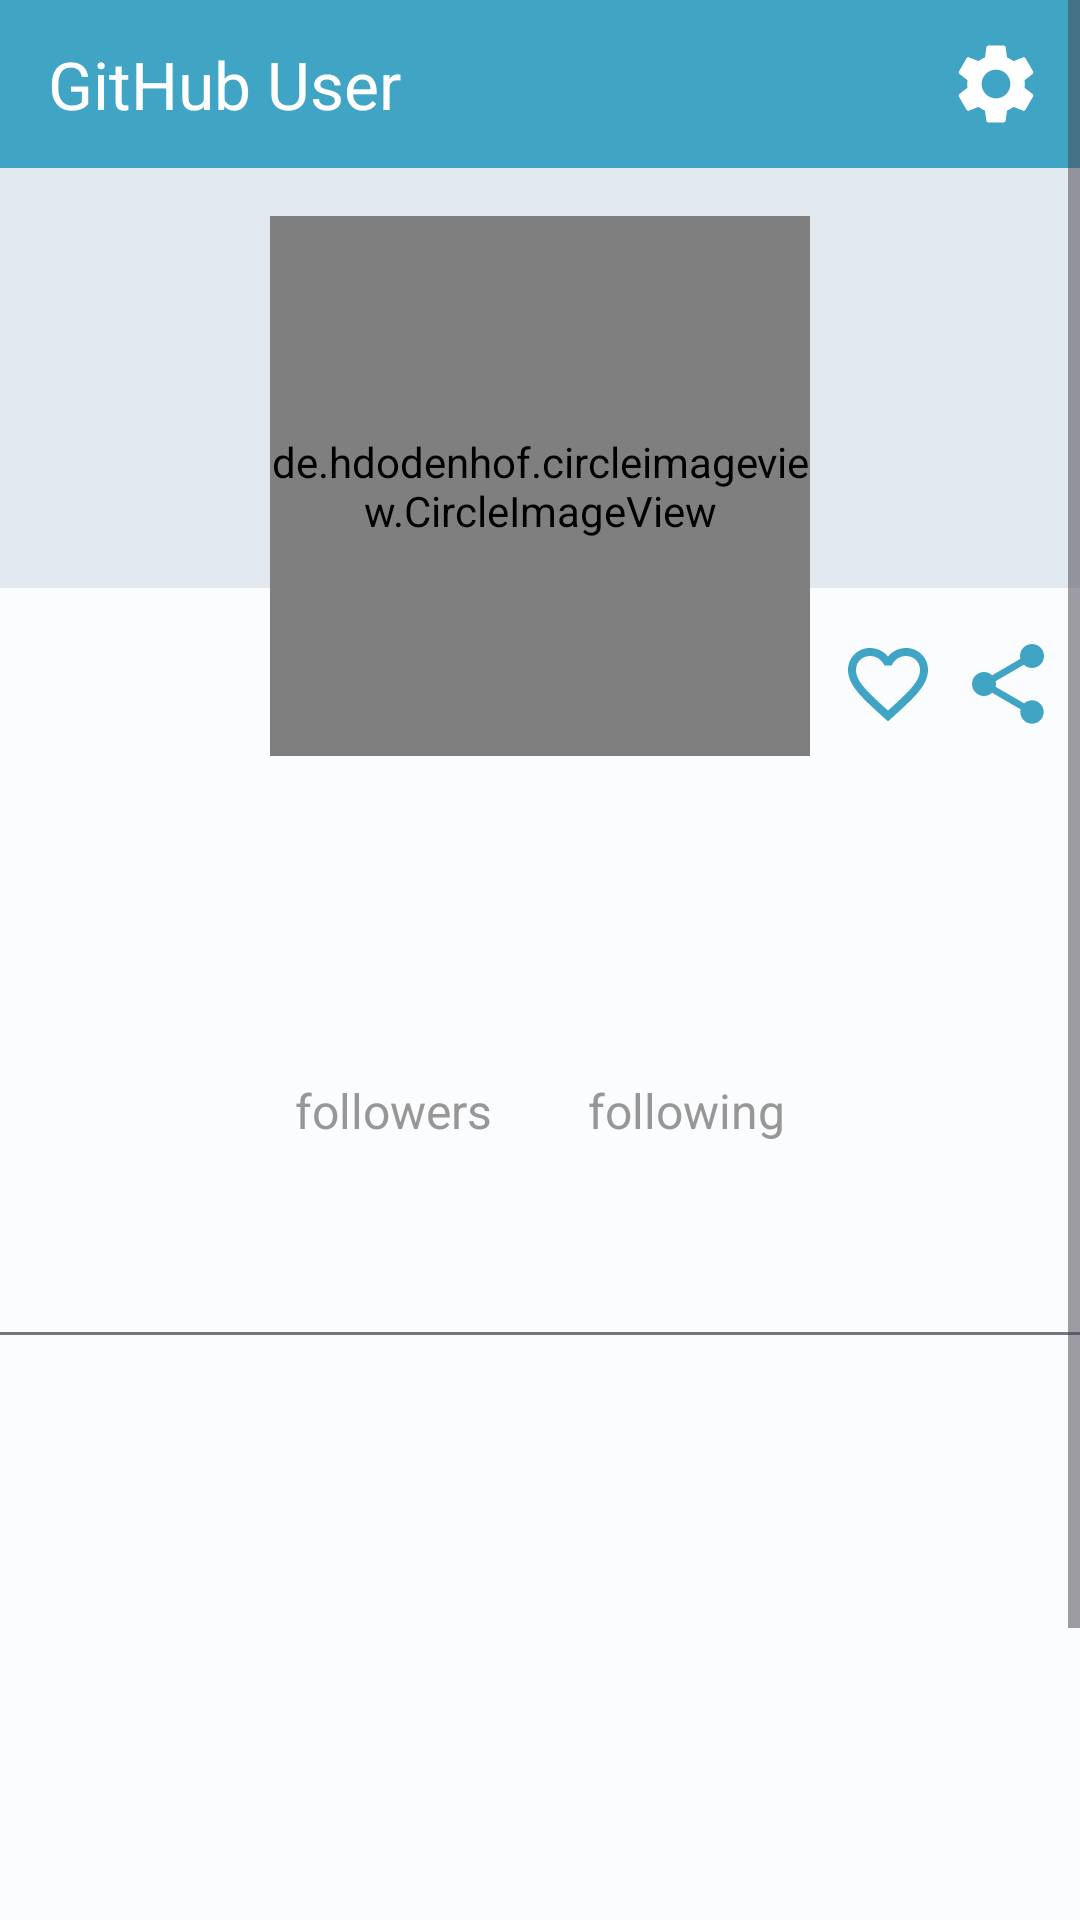

The Android layout XML behind this screen, and the referenced resources:
<!-- AndroidManifest.xml: application theme Base.Theme.GitHubUser -->
<!-- res/layout/fragment_user_detail.xml -->
<?xml version="1.0" encoding="utf-8"?>
<ScrollView xmlns:android="http://schemas.android.com/apk/res/android"
    xmlns:app="http://schemas.android.com/apk/res-auto"
    xmlns:tools="http://schemas.android.com/tools"
    android:layout_width="match_parent"
    android:layout_height="match_parent"
    android:background="?attr/colorBackgroundFloating"
    android:backgroundTint="?attr/colorBackgroundFloating">

    <androidx.constraintlayout.widget.ConstraintLayout
        android:layout_width="match_parent"
        android:layout_height="wrap_content"
        tools:context=".ui.fragment.UserDetailFragment">

        <com.google.android.material.appbar.AppBarLayout
            android:id="@+id/appBarLayout"
            android:layout_width="match_parent"
            android:layout_height="wrap_content"
            app:layout_constraintEnd_toEndOf="parent"
            app:layout_constraintTop_toTopOf="parent">

            <com.google.android.material.appbar.MaterialToolbar
                android:id="@+id/topAppBar"
                android:layout_width="match_parent"
                android:layout_height="56dp"
                android:background="?attr/colorPrimary"
                app:menu="@menu/setting_menu"
                app:navigationIcon="@drawable/ic_arrow_back"
                app:title="@string/app_name"
                app:titleTextColor="?attr/colorOnPrimary" />
        </com.google.android.material.appbar.AppBarLayout>


        <View
            android:id="@+id/view2"
            android:layout_width="match_parent"
            android:layout_height="140dp"
            android:background="?attr/colorSurfaceContainerHigh"
            app:layout_constraintTop_toBottomOf="@+id/appBarLayout" />

        <ImageView
            android:id="@+id/btn_favorite"
            android:layout_width="wrap_content"
            android:layout_height="wrap_content"
            android:layout_marginEnd="8dp"
            android:contentDescription="@string/favorites"
            android:src="@drawable/ic_favorite_border_blue"
            app:layout_constraintBottom_toBottomOf="@+id/btn_share"
            app:layout_constraintEnd_toStartOf="@+id/btn_share"
            app:layout_constraintTop_toTopOf="@+id/btn_share" />

        <ImageView
            android:id="@+id/btn_share"
            android:layout_width="wrap_content"
            android:layout_height="wrap_content"
            android:layout_marginTop="8dp"
            android:layout_marginEnd="8dp"
            android:contentDescription="@string/share"
            android:src="@drawable/ic_share"
            app:layout_constraintBottom_toBottomOf="@+id/img_detail_photo"
            app:layout_constraintEnd_toEndOf="parent"
            app:layout_constraintTop_toBottomOf="@+id/view2" />

        <de.hdodenhof.circleimageview.CircleImageView
            android:id="@+id/img_detail_photo"
            android:layout_width="180dp"
            android:layout_height="180dp"
            android:layout_marginTop="16dp"
            android:scaleType="centerCrop"
            app:civ_border_color="@color/md_theme_light_secondary"
            app:civ_border_width="2dp"
            app:layout_constraintEnd_toEndOf="parent"
            app:layout_constraintStart_toStartOf="parent"
            app:layout_constraintTop_toBottomOf="@+id/appBarLayout"
            tools:src="@tools:sample/avatars" />


        <TextView
            android:id="@+id/tv_detail_login"
            android:layout_width="0dp"
            android:layout_height="wrap_content"
            android:layout_marginTop="8dp"
            android:gravity="center"
            android:textSize="28sp"
            android:textStyle="bold"
            app:layout_constraintEnd_toEndOf="parent"
            app:layout_constraintStart_toStartOf="parent"
            app:layout_constraintTop_toBottomOf="@+id/img_detail_photo"
            tools:text="@string/user_name" />

        <TextView
            android:id="@+id/tv_detail_name"
            android:layout_width="0dp"
            android:layout_height="wrap_content"
            android:gravity="center"
            android:textColor="@color/grey"
            android:textSize="16sp"
            app:layout_constraintEnd_toEndOf="parent"
            app:layout_constraintStart_toStartOf="parent"
            app:layout_constraintTop_toBottomOf="@+id/tv_detail_login"
            tools:text="@string/user_realname" />

        <TableLayout
            android:id="@+id/tbl_follow"
            android:layout_width="match_parent"
            android:layout_height="wrap_content"
            app:layout_constraintEnd_toEndOf="parent"
            app:layout_constraintTop_toBottomOf="@+id/tv_detail_name">

            <TableRow
                android:layout_width="match_parent"
                android:layout_height="wrap_content"
                android:layout_marginTop="12dp"
                android:layout_marginBottom="4dp"
                android:gravity="center">

                <TextView
                    android:id="@+id/tv_detail_follow"
                    android:layout_width="wrap_content"
                    android:layout_height="wrap_content"
                    android:layout_marginEnd="32dp"
                    android:gravity="center"
                    android:textSize="18sp"
                    tools:text="@string/user_follow" />

                <TextView
                    android:id="@+id/tv_detail_follower"
                    android:layout_width="match_parent"
                    android:layout_height="wrap_content"
                    android:gravity="center"
                    android:textSize="18sp"
                    tools:text="@string/user_following" />
            </TableRow>

            <TableRow
                android:layout_width="match_parent"
                android:layout_height="wrap_content"
                android:layout_marginBottom="16dp"
                android:gravity="center">

                <TextView
                    android:layout_width="wrap_content"
                    android:layout_height="wrap_content"
                    android:layout_marginEnd="32dp"
                    android:gravity="center"
                    android:text="@string/user_follow"
                    android:textColor="@color/grey"
                    android:textSize="16sp" />

                <TextView
                    android:layout_width="match_parent"
                    android:layout_height="wrap_content"
                    android:gravity="center"
                    android:text="@string/user_following"
                    android:textColor="@color/grey"
                    android:textSize="16sp" />
            </TableRow>
        </TableLayout>

        <ProgressBar
            android:id="@+id/progressBar"
            style="?android:attr/progressBarStyle"
            android:layout_width="wrap_content"
            android:layout_height="wrap_content"
            android:visibility="gone"

            app:layout_constraintBottom_toBottomOf="@+id/tv_detail_name"
            app:layout_constraintEnd_toEndOf="parent"
            app:layout_constraintStart_toStartOf="parent"
            app:layout_constraintTop_toTopOf="@+id/img_detail_photo"
            tools:visibility="visible" />


        <com.google.android.material.tabs.TabLayout
            android:id="@+id/tabs"
            android:layout_width="match_parent"
            android:layout_height="wrap_content"
            android:background="?attr/colorBackgroundFloating"
            app:layout_constraintTop_toBottomOf="@+id/tbl_follow"
            app:tabTextAppearance="@style/TabTextAppearance"
            app:tabTextColor="?attr/colorOnBackground" />

        <androidx.viewpager2.widget.ViewPager2
            android:id="@+id/view_pager"
            android:layout_width="match_parent"
            android:layout_height="310dp"
            app:layout_constraintBottom_toBottomOf="parent"
            app:layout_constraintTop_toBottomOf="@+id/tabs"
            app:layout_constraintVertical_bias="0.0"
            tools:layout_editor_absoluteX="0dp" />


        <View
            android:id="@+id/view"
            android:layout_width="match_parent"
            android:layout_height="1dp"
            android:background="?attr/colorOutline"
            app:layout_constraintBottom_toBottomOf="@+id/tabs" />

    </androidx.constraintlayout.widget.ConstraintLayout>
</ScrollView>
<!-- resources referenced by this layout -->
<resources>
  <color name="grey">#979797</color>
  <color name="md_theme_light_secondary">#4D616C</color>
  <!-- drawable ic_favorite_border_blue (drawable) -->
  <vector android:height="32dp" android:tint="#40a4c4"
      android:viewportHeight="24" android:viewportWidth="24"
      android:width="32dp" xmlns:android="http://schemas.android.com/apk/res/android">
      <path android:fillColor="@android:color/white" android:pathData="M16.5,3c-1.74,0 -3.41,0.81 -4.5,2.09C10.91,3.81 9.24,3 7.5,3 4.42,3 2,5.42 2,8.5c0,3.78 3.4,6.86 8.55,11.54L12,21.35l1.45,-1.32C18.6,15.36 22,12.28 22,8.5 22,5.42 19.58,3 16.5,3zM12.1,18.55l-0.1,0.1 -0.1,-0.1C7.14,14.24 4,11.39 4,8.5 4,6.5 5.5,5 7.5,5c1.54,0 3.04,0.99 3.57,2.36h1.87C13.46,5.99 14.96,5 16.5,5c2,0 3.5,1.5 3.5,3.5 0,2.89 -3.14,5.74 -7.9,10.05z"/>
  </vector>
  <!-- drawable ic_share (drawable) -->
  <vector android:height="32dp" android:tint="#40a4c4"
      android:viewportHeight="24" android:viewportWidth="24"
      android:width="32dp" xmlns:android="http://schemas.android.com/apk/res/android">
      <path android:fillColor="@android:color/white" android:pathData="M18,16.08c-0.76,0 -1.44,0.3 -1.96,0.77L8.91,12.7c0.05,-0.23 0.09,-0.46 0.09,-0.7s-0.04,-0.47 -0.09,-0.7l7.05,-4.11c0.54,0.5 1.25,0.81 2.04,0.81 1.66,0 3,-1.34 3,-3s-1.34,-3 -3,-3 -3,1.34 -3,3c0,0.24 0.04,0.47 0.09,0.7L8.04,9.81C7.5,9.31 6.79,9 6,9c-1.66,0 -3,1.34 -3,3s1.34,3 3,3c0.79,0 1.5,-0.31 2.04,-0.81l7.12,4.16c-0.05,0.21 -0.08,0.43 -0.08,0.65 0,1.61 1.31,2.92 2.92,2.92 1.61,0 2.92,-1.31 2.92,-2.92s-1.31,-2.92 -2.92,-2.92z"/>
  </vector>
  <string name="app_name">GitHub User</string>
  <string name="favorites">Favorites</string>
  <string name="share">Share</string>
  <string name="user_follow">followers</string>
  <string name="user_following">following</string>
  <string name="user_name">Username</string>
  <string name="user_realname">Name</string>
  <style name="TabTextAppearance" parent="TextAppearance.AppCompat.Medium">
          <item name="android:textSize">18sp</item>
      </style>
  <color name="md_theme_light_primary">#40a4c4</color>
  <color name="md_theme_light_onPrimary">#FFFFFF</color>
  <color name="md_theme_light_primaryContainer">#BDE9FF</color>
  <color name="md_theme_light_onPrimaryContainer">#001F2A</color>
  <color name="md_theme_light_onSecondary">#FFFFFF</color>
  <color name="md_theme_light_secondaryContainer">#D0E6F2</color>
  <color name="md_theme_light_onSecondaryContainer">#081E27</color>
  <color name="md_theme_light_tertiary">#5D5B7D</color>
  <color name="md_theme_light_onTertiary">#FFFFFF</color>
  <color name="md_theme_light_tertiaryContainer">#E3DFFF</color>
  <color name="md_theme_light_onTertiaryContainer">#191836</color>
  <color name="md_theme_light_error">#BA1A1A</color>
  <color name="md_theme_light_errorContainer">#FFDAD6</color>
  <color name="md_theme_light_onError">#FFFFFF</color>
  <color name="md_theme_light_onErrorContainer">#410002</color>
  <color name="md_theme_light_background">#FBFCFE</color>
  <color name="md_theme_light_onBackground">#191C1E</color>
  <color name="md_theme_light_surface">#FBFCFE</color>
  <color name="md_theme_light_onSurface">#191C1E</color>
  <color name="md_theme_light_surfaceVariant">#DCE4E9</color>
  <color name="md_theme_light_onSurfaceVariant">#40484C</color>
  <color name="md_theme_light_outline">#70787D</color>
  <color name="md_theme_light_inverseOnSurface">#EFF1F3</color>
  <color name="md_theme_light_inverseSurface">#2E3132</color>
  <color name="md_theme_light_inversePrimary">#65D3FF</color>
  <color name="md_theme_light_surfaceContainerHigh">#E2EAEF</color>
  <color name="md_theme_light_backgroundFloating">#FBFCFE</color>
</resources>
